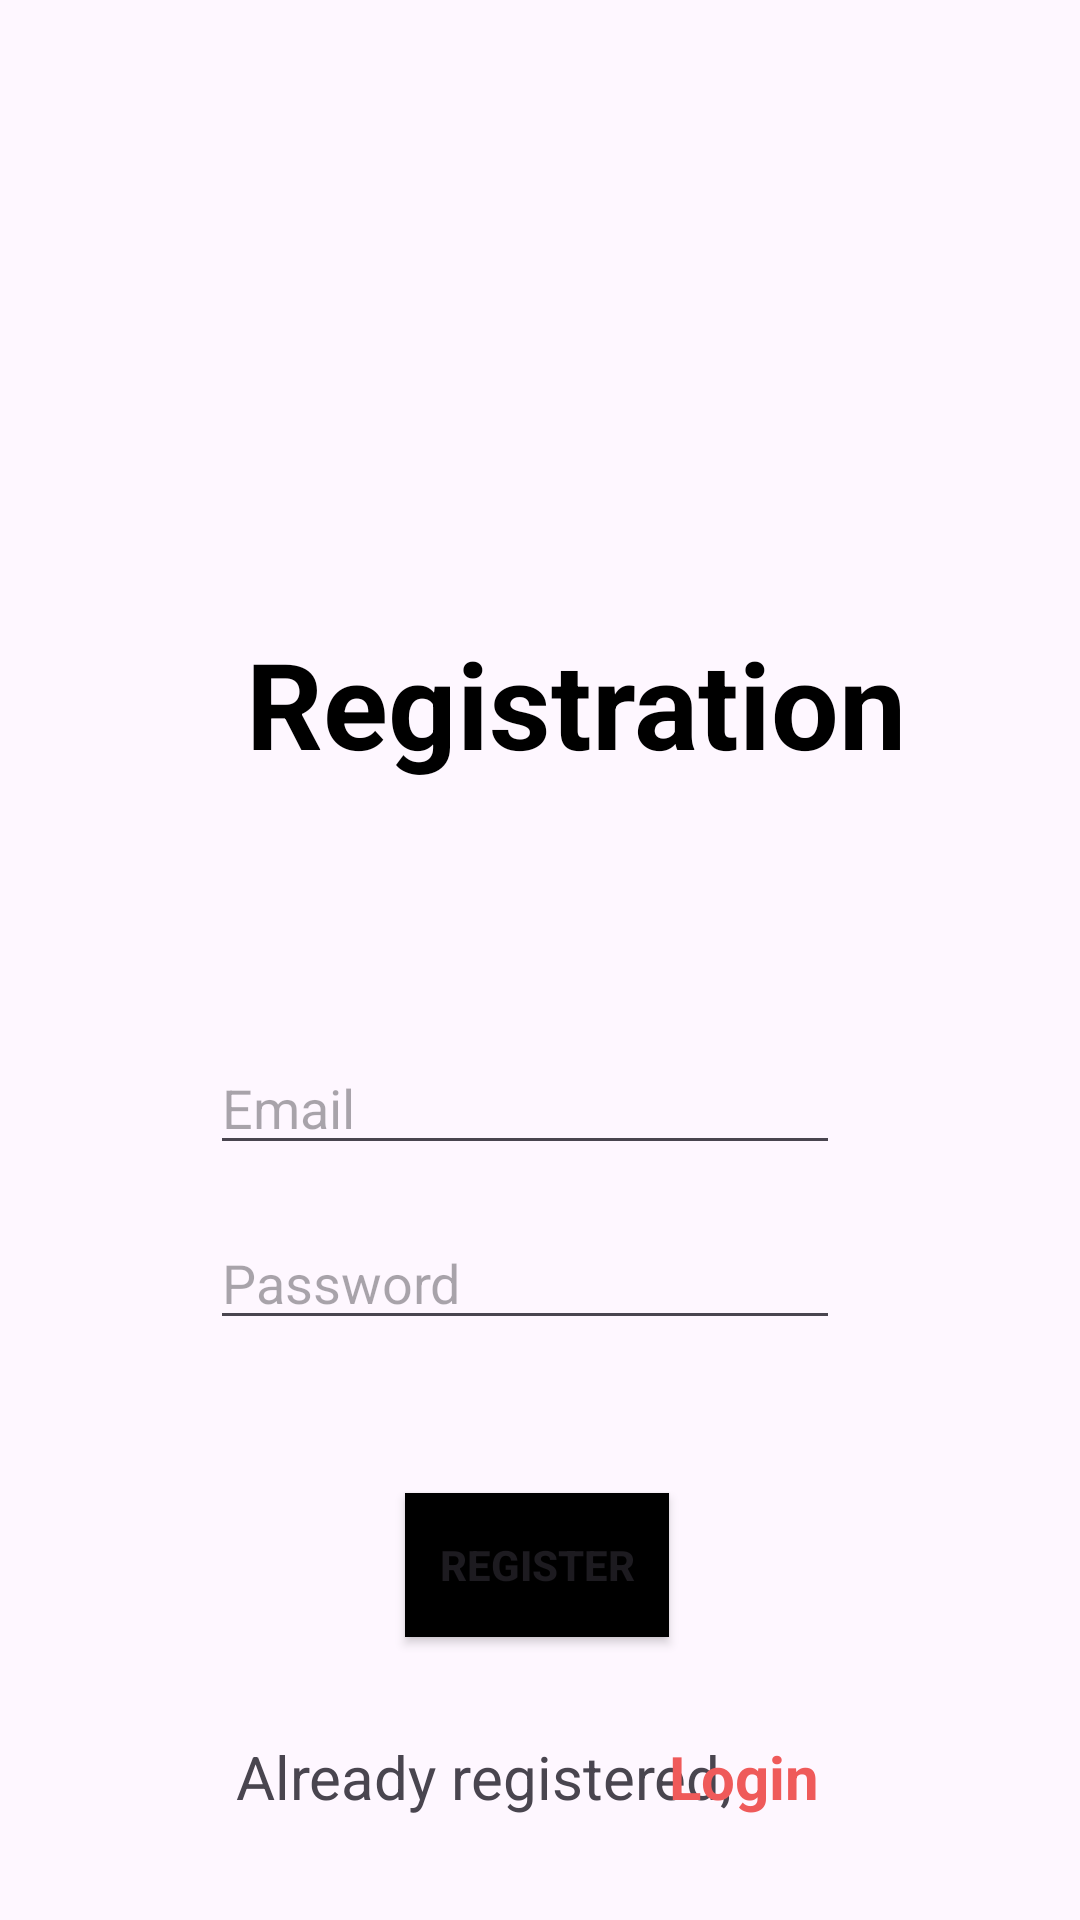

The Android layout XML behind this screen, and the referenced resources:
<!-- AndroidManifest.xml: application theme Theme.AfterStart -->
<!-- res/layout/activity_registration.xml -->
<?xml version="1.0" encoding="utf-8"?>
<androidx.constraintlayout.widget.ConstraintLayout xmlns:android="http://schemas.android.com/apk/res/android"
    xmlns:app="http://schemas.android.com/apk/res-auto"
    xmlns:tools="http://schemas.android.com/tools"
    android:layout_width="match_parent"
    android:layout_height="match_parent"
    tools:context=".Registration">

    <TextView
        android:id="@+id/textView9"
        android:layout_width="wrap_content"
        android:layout_height="wrap_content"
        android:layout_marginBottom="86dp"
        android:text="Registration"
        android:textColor="@color/black"
        android:textSize="40sp"
        android:textStyle="bold"
        app:layout_constraintBottom_toTopOf="@+id/email123"
        app:layout_constraintEnd_toEndOf="parent"
        app:layout_constraintHorizontal_bias="0.586"
        app:layout_constraintStart_toStartOf="parent"
        app:layout_constraintTop_toTopOf="parent"
        app:layout_constraintVertical_bias="1.0" />

    <EditText
        android:id="@+id/email123"
        android:layout_width="wrap_content"
        android:layout_height="wrap_content"
        android:layout_marginTop="347dp"
        android:layout_marginEnd="80dp"
        android:ems="10"
        android:hint="Email"
        android:inputType="text"
        app:layout_constraintEnd_toEndOf="parent"
        app:layout_constraintTop_toTopOf="parent" />

    <EditText
        android:id="@+id/password123"
        android:layout_width="wrap_content"
        android:layout_height="wrap_content"
        android:layout_marginTop="17dp"
        android:ems="10"
        android:hint="Password"
        android:inputType="textPassword"
        app:layout_constraintStart_toStartOf="@+id/email123"
        app:layout_constraintTop_toBottomOf="@+id/email123" />

    <Button
        android:id="@+id/register123"
        android:layout_width="wrap_content"
        android:layout_height="wrap_content"
        android:layout_marginTop="51dp"
        android:layout_marginEnd="57dp"
        android:background="#AE4646"
        android:backgroundTint="@color/black"
        android:text="Register"
        android:textStyle="bold"
        app:layout_constraintEnd_toEndOf="@+id/password123"
        app:layout_constraintTop_toBottomOf="@+id/password123" />

    <TextView
        android:id="@+id/textView10"
        android:layout_width="wrap_content"
        android:layout_height="wrap_content"
        android:text="Already registered,"
        android:textSize="20sp"
        app:layout_constraintBaseline_toBaselineOf="@+id/login"
        app:layout_constraintEnd_toEndOf="parent"
        app:layout_constraintHorizontal_bias="0.405"
        app:layout_constraintStart_toStartOf="parent" />

    <TextView
        android:id="@+id/login"
        android:layout_width="wrap_content"
        android:layout_height="wrap_content"
        android:layout_marginTop="33dp"
        android:text="Login"
        android:textColor="#EF5A5A"
        android:textSize="20sp"
        android:textStyle="bold"
        app:layout_constraintStart_toEndOf="@+id/register123"
        app:layout_constraintTop_toBottomOf="@+id/register123" />

    <Button
        android:id="@+id/button4"
        android:layout_width="wrap_content"
        android:layout_height="wrap_content"
        android:layout_marginTop="38dp"
        android:layout_marginEnd="10dp"
        android:background="#AE4646"
        android:backgroundTint="@color/black"
        android:text="Google"
        android:textStyle="bold"
        app:layout_constraintEnd_toEndOf="@+id/textView10"
        app:layout_constraintTop_toBottomOf="@+id/textView10" />

    <Button
        android:id="@+id/signout"
        android:layout_width="wrap_content"
        android:layout_height="wrap_content"
        android:layout_marginTop="9dp"
        android:text="Sign Out"
        app:layout_constraintEnd_toEndOf="parent"
        app:layout_constraintStart_toStartOf="parent"
        app:layout_constraintTop_toBottomOf="@+id/button4" />


</androidx.constraintlayout.widget.ConstraintLayout>
<!-- resources referenced by this layout -->
<resources>
  <color name="black">#FF000000</color>
  <style name="Theme.AfterStart" parent="Base.Theme.AfterStart" />
  <style name="Base.Theme.AfterStart" parent="Theme.Material3.DayNight.NoActionBar">
          
          
      </style>
</resources>
